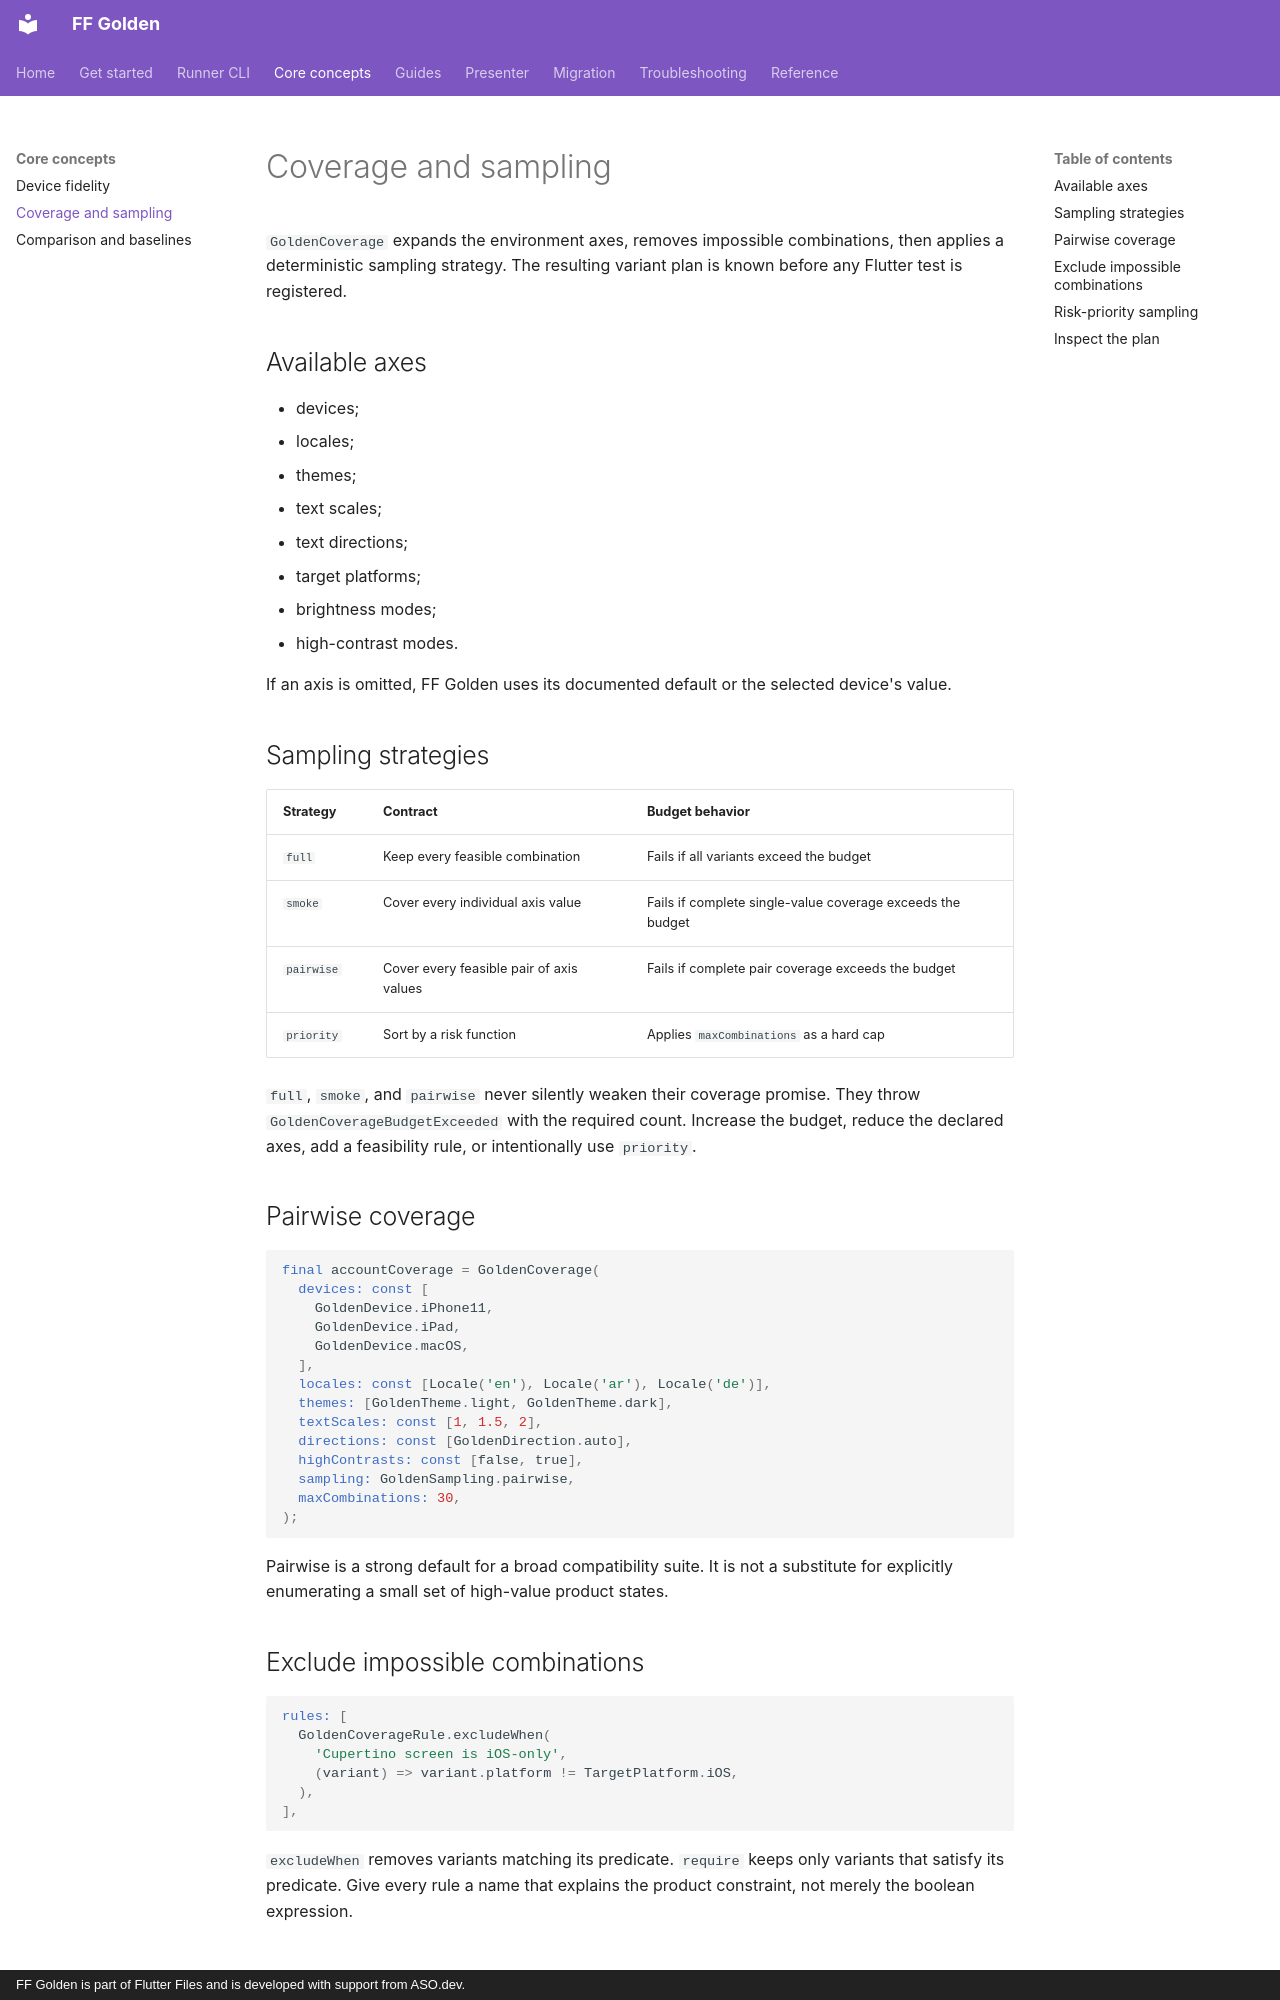

repository: asodevapp/golden · page: concepts/coverage/index.html · generator: mkdocs · copyright: FF Golden is part of Flutter Files and is developed with support from ASO.dev.

---
title: Coverage and sampling
description: Define feasible Flutter golden variants and select full, smoke, pairwise, or risk-priority coverage without silently weakening the test plan.
---

# Coverage and sampling

`GoldenCoverage` expands the environment axes, removes impossible combinations,
then applies a deterministic sampling strategy. The resulting variant plan is
known before any Flutter test is registered.

## Available axes

- devices;
- locales;
- themes;
- text scales;
- text directions;
- target platforms;
- brightness modes;
- high-contrast modes.

If an axis is omitted, FF Golden uses its documented default or the selected
device's value.

## Sampling strategies

| Strategy | Contract | Budget behavior |
| --- | --- | --- |
| `full` | Keep every feasible combination | Fails if all variants exceed the budget |
| `smoke` | Cover every individual axis value | Fails if complete single-value coverage exceeds the budget |
| `pairwise` | Cover every feasible pair of axis values | Fails if complete pair coverage exceeds the budget |
| `priority` | Sort by a risk function | Applies `maxCombinations` as a hard cap |

`full`, `smoke`, and `pairwise` never silently weaken their coverage promise.
They throw `GoldenCoverageBudgetExceeded` with the required count. Increase the
budget, reduce the declared axes, add a feasibility rule, or intentionally use
`priority`.

## Pairwise coverage

```dart
final accountCoverage = GoldenCoverage(
  devices: const [
    GoldenDevice.iPhone11,
    GoldenDevice.iPad,
    GoldenDevice.macOS,
  ],
  locales: const [Locale('en'), Locale('ar'), Locale('de')],
  themes: [GoldenTheme.light, GoldenTheme.dark],
  textScales: const [1, 1.5, 2],
  directions: const [GoldenDirection.auto],
  highContrasts: const [false, true],
  sampling: GoldenSampling.pairwise,
  maxCombinations: 30,
);
```

Pairwise is a strong default for a broad compatibility suite. It is not a
substitute for explicitly enumerating a small set of high-value product states.

## Exclude impossible combinations

```dart
rules: [
  GoldenCoverageRule.excludeWhen(
    'Cupertino screen is iOS-only',
    (variant) => variant.platform != TargetPlatform.iOS,
  ),
],
```

`excludeWhen` removes variants matching its predicate. `require` keeps only
variants that satisfy its predicate. Give every rule a name that explains the
product constraint, not merely the boolean expression.
